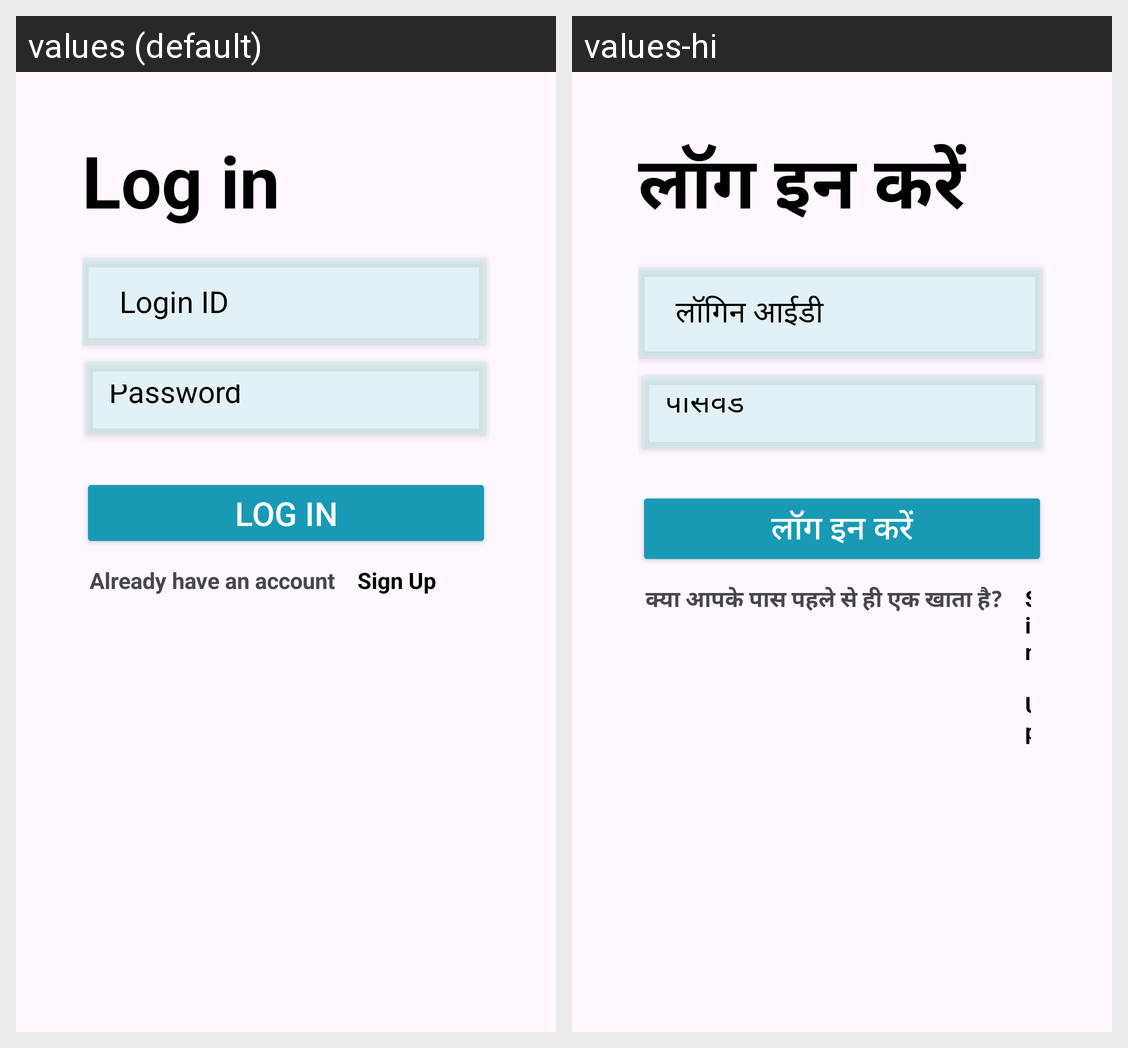

Translations of the strings shown on this Android screen, per locale in the grid:
Android screen res/layout/activity_log_in_pharma_cist.xml rendered under 2 locales, left to right: values (default), values-hi. Device: Nexus 5 (rendered at 1080×1920; each locale shown at half size, 540×960, under a caption strip naming it); theme Theme.ProjectAdd.
Strings drawn on this screen, with the default value and each locale's value (text and hints the layout hard-codes, and strings that could not be matched under every locale, appear in the picture but are not listed):

log_in
  values: Log in
  values-hi: लॉग इन करें

login_id
  values: Login ID
  values-hi: लॉगिन आईडी

password
  values: Password
  values-hi: पासवर्ड

already_have_an_account
  values: Already have an account
  values-hi: क्या आपके पास पहले से ही एक खाता है?
